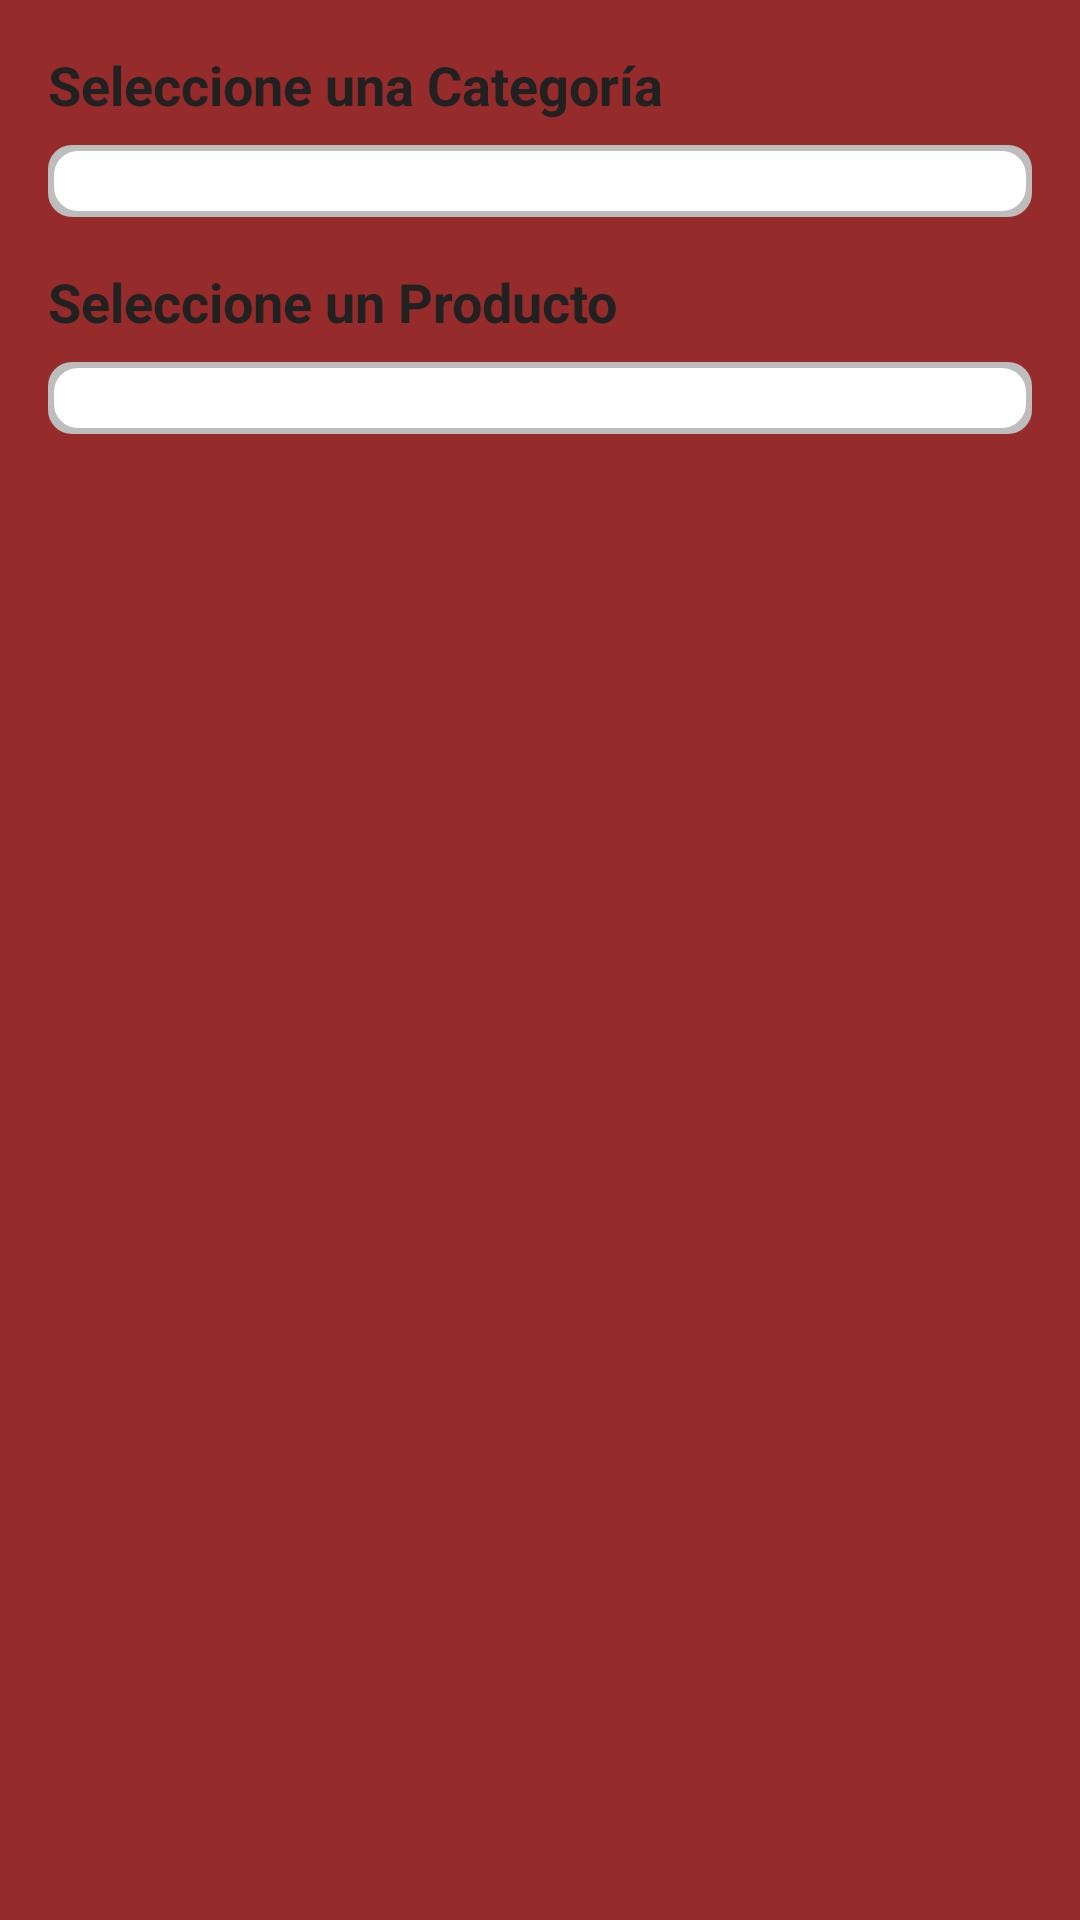

Android layout source for this screen:
<!-- AndroidManifest.xml: application theme Theme.ORDINARIOO_MIGUEL_RC -->
<!-- res/layout/dialog_delete_product.xml -->
<?xml version="1.0" encoding="utf-8"?>
<LinearLayout xmlns:android="http://schemas.android.com/apk/res/android"
    android:layout_width="match_parent"
    android:layout_height="wrap_content"
    android:orientation="vertical"
    android:padding="16dp"
    android:background="#952B2B">

    <TextView
        android:id="@+id/selectCategoryLabel"
        android:layout_width="match_parent"
        android:layout_height="wrap_content"
        android:text="Seleccione una Categoría"
        android:textColor="@color/primaryTextColor"
        android:textStyle="bold"
        android:textSize="18sp"
        android:layout_marginBottom="8dp" />

    <Spinner
        android:id="@+id/categorySpinner"
        android:layout_width="match_parent"
        android:layout_height="wrap_content"
        android:background="@drawable/spinner_backgroundd"
        android:padding="12dp"
        android:layout_marginBottom="16dp" />

    <TextView
        android:id="@+id/selectProductLabel"
        android:layout_width="match_parent"
        android:layout_height="wrap_content"
        android:text="Seleccione un Producto"
        android:textColor="@color/primaryTextColor"
        android:textSize="18sp"
        android:textStyle="bold"
        android:layout_marginBottom="8dp" />

    <Spinner
        android:id="@+id/productSpinner"
        android:layout_width="match_parent"
        android:layout_height="wrap_content"
        android:background="@drawable/spinner_backgroundd"
        android:padding="12dp"
        android:layout_marginBottom="16dp" />
</LinearLayout>
<!-- resources referenced by this layout -->
<resources>
  <color name="primaryTextColor">#212121</color>
  <!-- drawable spinner_backgroundd (drawable) -->
  <layer-list xmlns:android="http://schemas.android.com/apk/res/android">
      <item>
          <shape>
              <solid android:color="#BDBDBD" />
              <corners android:radius="8dp" />
          </shape>
      </item>
      <item android:left="2dp" android:top="2dp" android:right="2dp" android:bottom="2dp">
          <shape>
              <solid android:color="#FFFFFF" />
              <corners android:radius="8dp" />
          </shape>
      </item>
  </layer-list>
  <style name="Theme.ORDINARIOO_MIGUEL_RC" parent="Base.Theme.ORDINARIOO_MIGUEL_RC" />
  <style name="Base.Theme.ORDINARIOO_MIGUEL_RC" parent="Theme.Material3.DayNight.NoActionBar">
          
          
      </style>
</resources>
